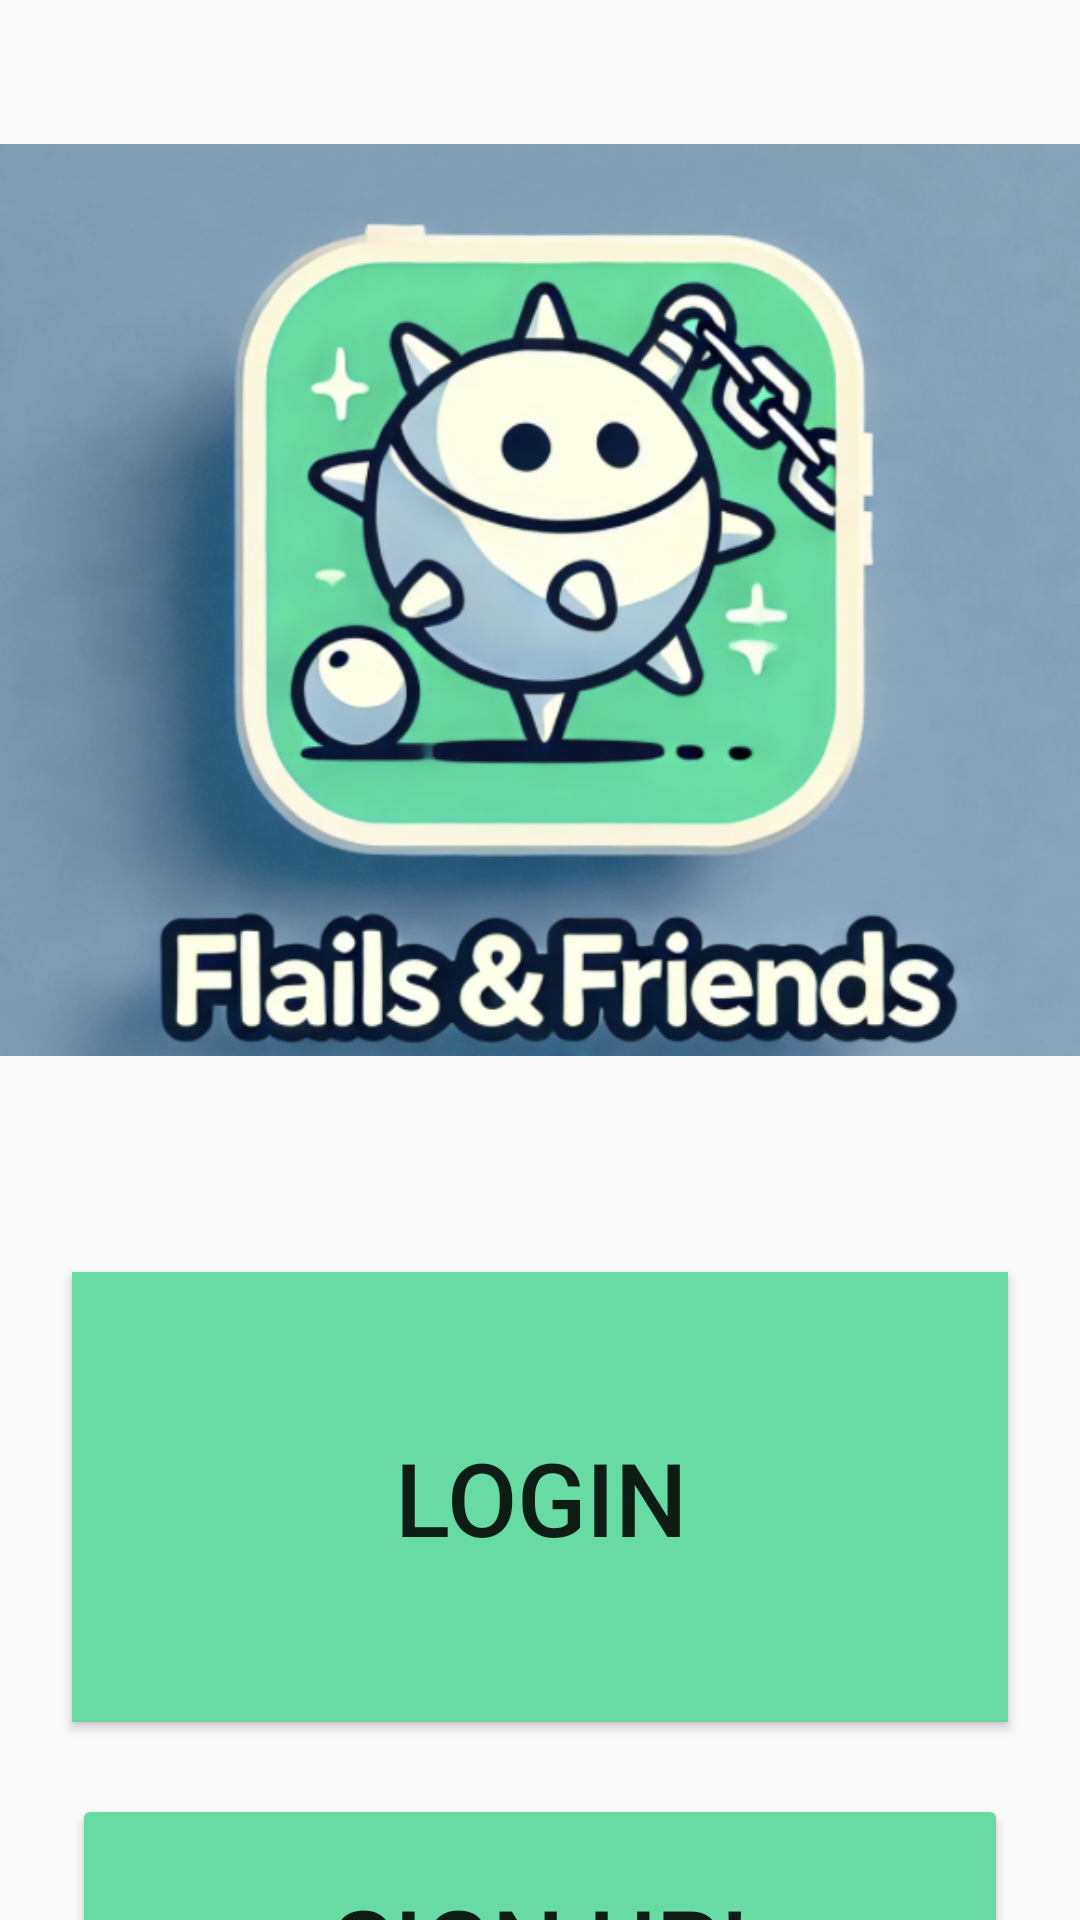

Write the Android layout XML for this screen, with the resource values it uses.
<!-- AndroidManifest.xml: application theme Theme.AppCompat.DayNight.DarkActionBar -->
<!-- res/layout/activity_main.xml -->
<?xml version="1.0" encoding="utf-8"?>
<androidx.constraintlayout.widget.ConstraintLayout xmlns:android="http://schemas.android.com/apk/res/android"
    xmlns:app="http://schemas.android.com/apk/res-auto"
    xmlns:tools="http://schemas.android.com/tools"
    android:id="@+id/main"
    android:layout_width="match_parent"
    android:layout_height="match_parent"
    tools:context="edu.csumb.flailsandfriends.activities.MainActivity">


    <ImageView
        android:id="@+id/imageView"
        android:layout_width="wrap_content"
        android:layout_height="400dp"
        android:scaleType="centerInside"
        app:layout_constraintEnd_toEndOf="parent"
        app:layout_constraintStart_toStartOf="parent"
        app:layout_constraintTop_toTopOf="parent"
        app:srcCompat="@drawable/screenshot_2024_12_04_at_12_18_43_pm" />

    <Button
        android:id="@+id/loginButton"
        android:layout_width="match_parent"
        android:layout_height="150dp"
        android:layout_margin="24dp"
        android:background="#2B2D30"
        android:backgroundTint="#68DBA4"
        android:text="@string/login"
        android:textSize="34sp"
        app:layout_constraintTop_toBottomOf="@+id/imageView"
        tools:layout_editor_absoluteX="24dp" />

    <Button
        android:id="@+id/createAccountButton"
        android:layout_width="match_parent"
        android:layout_height="100dp"
        android:layout_margin="24dp"
        android:backgroundTint="#68DBA4"
        android:text="@string/sign_up"
        android:textSize="34sp"
        app:layout_constraintBottom_toBottomOf="parent"
        app:layout_constraintEnd_toEndOf="parent"
        app:layout_constraintStart_toStartOf="parent"
        app:layout_constraintTop_toBottomOf="@id/loginButton"
        app:layout_constraintVertical_bias="0.0" />


</androidx.constraintlayout.widget.ConstraintLayout>
<!-- resources referenced by this layout -->
<resources>
  <!-- drawable screenshot_2024_12_04_at_12_18_43_pm: png bitmap (drawable, 383798 bytes) -->
  <string name="login">LOGIN</string>
  <string name="sign_up">SIGN UP!</string>
</resources>
